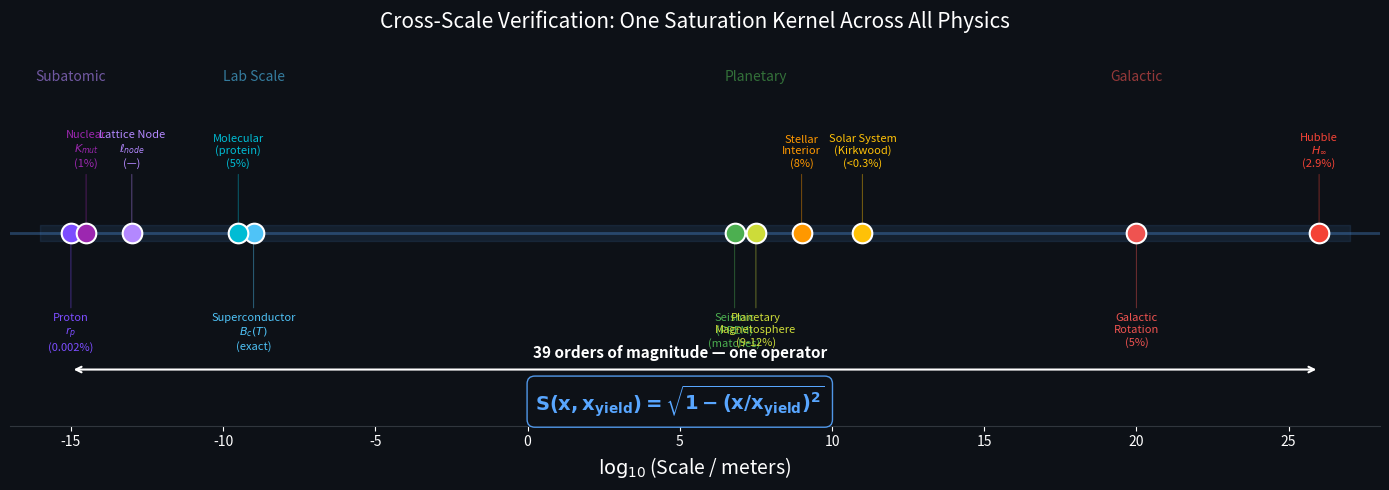

This chart was generated by the following Python code: (Note: this script raises an exception after producing the figure.)
"""
Cross-Scale Verification Dashboard — Figure for Ch.9 Computational Proof.

Shows the 39 orders of magnitude spanned by the single AVE saturation
operator, from ℓ_node (~10⁻¹³ m) to the Hubble radius (~10²⁶ m).

Output: assets/sim_outputs/cross_scale_verification.png
"""
import os

import numpy as np
import matplotlib.pyplot as plt
import matplotlib.patches as mpatches

# Domain data: (name, log10(scale_m), agreement, color)
domains = [
    ('Lattice Node\n$\\ell_{node}$', -13, '—', '#B388FF'),
    ('Proton\n$r_p$', -15, '0.002%', '#7C4DFF'),
    ('Nuclear\n$K_{mut}$', -14.5, '1%', '#9C27B0'),
    ('Superconductor\n$B_c(T)$', -9, 'exact', '#4FC3F7'),
    ('Molecular\n(protein)', -9.5, '5%', '#00BCD4'),
    ('Seismic\n(PREM)', 6.8, 'matches', '#4CAF50'),
    ('Stellar\nInterior', 9, '8%', '#FF9800'),
    ('Planetary\nMagnetosphere', 7.5, '9-12%', '#CDDC39'),
    ('Solar System\n(Kirkwood)', 11, '<0.3%', '#FFC107'),
    ('Galactic\nRotation', 20, '5%', '#EF5350'),
    ('Hubble\n$H_\\infty$', 26, '2.9%', '#F44336'),
]

fig, ax = plt.subplots(figsize=(14, 5))
fig.patch.set_facecolor('#0d1117')
ax.set_facecolor('#0d1117')

# Scale bar from 10^-16 to 10^27
for i, (name, log_scale, agreement, color) in enumerate(domains):
    ax.scatter([log_scale], [0], s=200, c=color, zorder=10,
               edgecolors='white', linewidths=1.5)
    # Alternate label positions
    y_off = 0.4 if i % 2 == 0 else -0.5
    va = 'bottom' if i % 2 == 0 else 'top'
    ax.annotate(f'{name}\n({agreement})',
                xy=(log_scale, 0), xytext=(log_scale, y_off),
                fontsize=8, color=color, ha='center', va=va,
                arrowprops=dict(arrowstyle='-', color=color, alpha=0.4, lw=0.8))

# Central line
ax.axhline(0, color='#58a6ff', linewidth=2, alpha=0.3, zorder=1)

# The "one operator" banner
ax.fill_between([-16, 27], -0.05, 0.05, color='#58a6ff', alpha=0.1)
ax.text(5, -1.05, r'$\mathbf{S(x, x_{yield}) = \sqrt{1 - (x/x_{yield})^2}}$',
        fontsize=14, color='#58a6ff', ha='center', va='center',
        fontweight='bold',
        bbox=dict(boxstyle='round,pad=0.4', facecolor='#0d1117',
                  edgecolor='#58a6ff', alpha=0.9))

# Scale annotations
ax.text(-15, 0.95, 'Subatomic', fontsize=10, color='#B388FF', ha='center', alpha=0.6)
ax.text(-9, 0.95, 'Lab Scale', fontsize=10, color='#4FC3F7', ha='center', alpha=0.6)
ax.text(7.5, 0.95, 'Planetary', fontsize=10, color='#4CAF50', ha='center', alpha=0.6)
ax.text(20, 0.95, 'Galactic', fontsize=10, color='#EF5350', ha='center', alpha=0.6)

# Span arrow
ax.annotate('', xy=(26, -0.85), xytext=(-15, -0.85),
            arrowprops=dict(arrowstyle='<->', color='white', lw=1.5))
ax.text(5, -0.78, '39 orders of magnitude — one operator',
        fontsize=11, color='white', ha='center', fontweight='bold')

ax.set_xlabel(r'$\log_{10}$(Scale / meters)', fontsize=14, color='white')
ax.set_xlim(-17, 28)
ax.set_ylim(-1.2, 1.15)
ax.set_yticks([])
ax.set_title('Cross-Scale Verification: One Saturation Kernel Across All Physics',
             fontsize=15, color='white', pad=15)
ax.tick_params(colors='white')
for spine in ax.spines.values():
    spine.set_color('#30363d')
ax.spines['top'].set_visible(False)
ax.spines['right'].set_visible(False)
ax.spines['left'].set_visible(False)

plt.tight_layout()
output_path = os.path.join(os.path.dirname(__file__), '..', 'assets', 'sim_outputs', 'cross_scale_verification.png')
plt.savefig(output_path, dpi=200, facecolor=fig.get_facecolor(), bbox_inches='tight')
plt.close()
print(f"Saved: {output_path}")

import shutil
dst = os.path.join(os.path.dirname(__file__), '..', '..', 'assets', 'sim_outputs', 'cross_scale_verification.png')
shutil.copy2(output_path, dst)
print(f"Copied to: {dst}")
